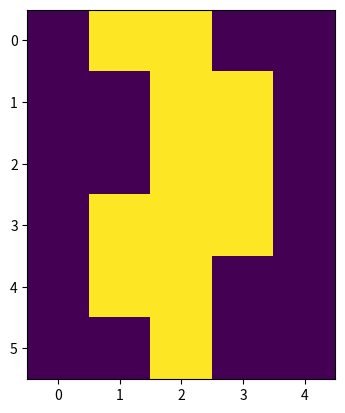

This figure's Python source:
import numpy as np
import matplotlib.pyplot as plt

class Hebb(object):
    def __init__(self):
        self.weights = np.zeros((30, 30))

    def train(self, input_vector, steps, rate):
        """
        input_vector: 用于训练的输入向量
        steps: 迭代次数
        rate: 学习率
        """
        for i in range(steps):
            for vec in input_vector:
                vec = np.matrix(vec)
                self.weights = self.weights + rate * vec.getT().dot(vec) # 列向量矩阵乘行向量得到矩阵
        return self.weights

    def predict(self, input_vector):
        return self.weights.dot(np.matrix(input_vector).getT())


def init_data():
    zero = np.array([[1, 1, 1, 1, 1],
                     [1, -1, -1, -1, 1],
                     [1, -1, -1, -1, 1],
                     [1, -1, -1, -1, 1],
                     [1, -1, -1, -1, 1],
                     [1, 1, 1, 1, 1]])

    one = np.array([[-1, 1, 1, -1, -1],
                     [-1, -1, 1, -1, -1],
                     [-1, -1, 1, -1, -1],
                     [-1, -1, 1, -1, -1],
                     [-1, -1, 1, -1, -1],
                     [-1, -1, 1, -1, -1]])

    two = np.array([[-1, 1, 1, 1, -1],
                     [-1, -1, -1, 1, -1],
                     [-1, -1, -1, 1, -1],
                     [-1, 1, 1, 1, -1],
                     [-1, 1, -1, -1, -1],
                     [-1, 1, 1, 1, -1]])
    return zero, one, two


def add_noise(data):
    for idx in range(len(data)):
        if np.random.random() < 0.2:
            data[idx] = -data[idx]
    return data


def acti_func(data):
    for index in range(len(data)):
        if data[index] > 0:
            data[index] = 1
        else:
            data[index] = -1
    return data


zero, one, two = init_data()
zero, one, two = zero.reshape(-1), one.reshape(-1), two.reshape(-1)

hebb = Hebb()
hebb.train([zero, one, two], 600, 0.2)
data_change = add_noise(two)

plt.imshow(np.matrix(data_change.reshape(6, 5)))
plt.show()

res = acti_func(hebb.predict(data_change))
plt.imshow(np.matrix(res.reshape(6, 5)))
plt.show()





